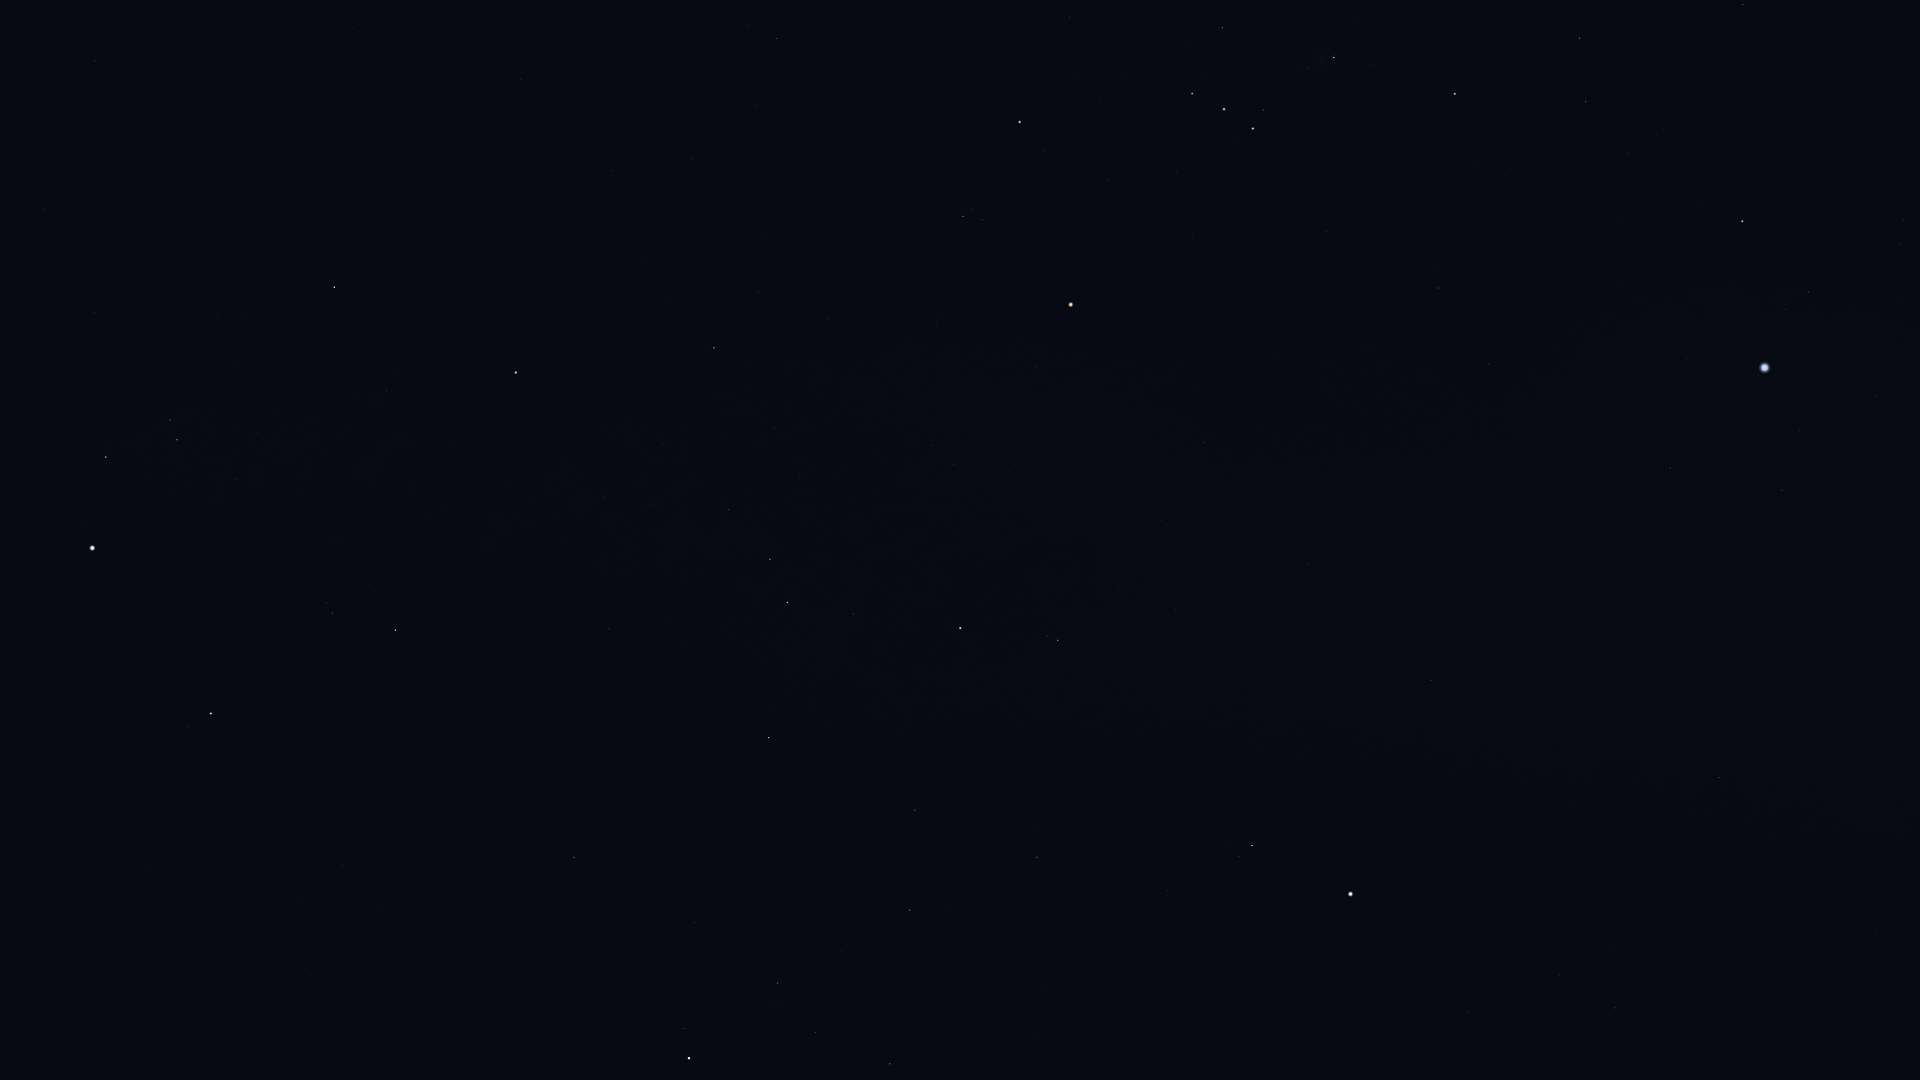

The file beside this chart, header and first rows:
Star_ID, Name, X, Y
18614, Menkib, 95, 61
21881, HIP 21881, 521, 79
23015, Hassaleh, 334, 287
23416, Almaaz, 106, 457
23453, Saclateni, 170, 420
23767, Haedus, 177, 440
24608, Capella, 92, 548
25336, Bellatrix, 1020, 122
25428, Elnath, 516, 372
25930, Mintaka, 1192, 93
26207, Meissa, 963, 216
26241, Hatysa, 1334, 57
26311, Alnilam, 1224, 109
26451, Tianguan, 714, 348
26727, Alnitak, 1253, 128
27288, HIP 27288, 1579, 38
27366, Saiph, 1455, 94
27913, HIP 27913, 774, 428
27989, Betelgeuse, 1071, 304
28103, HIP 28103, 1586, 101
28360, Menkalinan, 211, 713
28380, Mahasim, 395, 630
28614, HIP 28614, 1037, 367
28716, HIP 28716, 800, 478
28734, HIP 28734, 729, 509
28910, HIP 28910, 1628, 152
29038, HIP 29038, 931, 446
29426, HIP 29426, 954, 465
29434, HIP 29434, 910, 483
29651, HIP 29651, 1438, 288
29655, HIP 29655, 770, 559
30324, Mirzam, 1742, 221
30343, HIP 30343, 787, 602
30419, HIP 30419, 1203, 442
30665, HIP 30665, 1013, 537
30860, Lucilinburhuc, 411, 784
30867, HIP 30867, 1489, 364
30883, HIP 30883, 853, 614
30905, Lusitânia, 1069, 531
31216, HIP 31216, 1160, 520
31416, HIP 31416, 1899, 244
31592, HIP 31592, 1808, 292
31681, HIP 31681, 960, 628
31978, HIP 31978, 1118, 589
32246, HIP 32246, 769, 737
32349, Sirius, 1765, 368
32362, HIP 32362, 1058, 640
32533, HIP 32533, 1176, 610
32916, Nervia, 402, 907
33018, HIP 33018, 574, 857
33160, HIP 33160, 1670, 468
33347, HIP 33347, 1799, 430
33719, Citalá, 1522, 567
34045, Muliphein, 1782, 490
34088, HIP 34088, 915, 810
34693, HIP 34693, 695, 923
34769, HIP 34769, 1431, 680
35350, HIP 35350, 1037, 857
35550, HIP 35550, 910, 910
36046, HIP 36046, 777, 983
... 8 more rows
